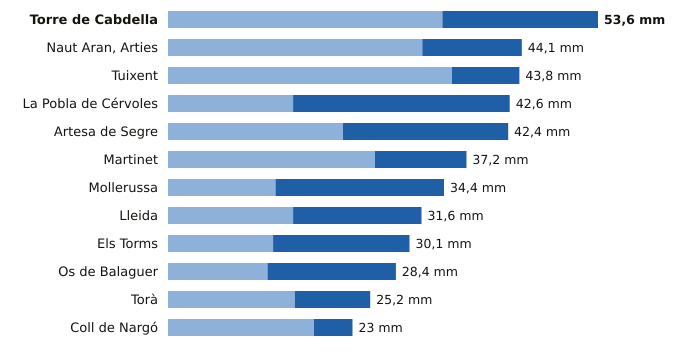

Values plotted in this chart, from the file beside it:
estacion, provincia, indicativo, mm_6_dias_anteriores, mm_hoy, mm_7_dias, horas_de_hoy
Torre de Cabdella, Lleida, 9689X, 34.2, 19.4, 53.6, 17
Naut Aran, Arties, Lleida, 9990X, 31.7, 12.4, 44.1, 17
Tuixent, Lleida, 9632X, 35.4, 8.4, 43.8, 16
La Pobla de Cérvoles, Lleida, 9772X, 15.6, 27.0, 42.6, 17
Artesa de Segre, Lleida, 9650X, 21.8, 20.6, 42.4, 17
Martinet, Lleida, 9590, 25.8, 11.4, 37.2, 17
Mollerussa, Lleida, 9729X, 13.4, 21.0, 34.4, 16
Lleida, Lleida, 9771C, 15.6, 16.0, 31.6, 17
Els Torms, Lleida, 9776D, 13.1, 17.0, 30.1, 17
Os de Balaguer, Lleida, 9724X, 12.4, 16.0, 28.4, 17
Torà, Lleida, 9647X, 15.8, 9.4, 25.2, 14
Coll de Nargó, Lleida, 9638D, 18.2, 4.8, 23.0, 14
